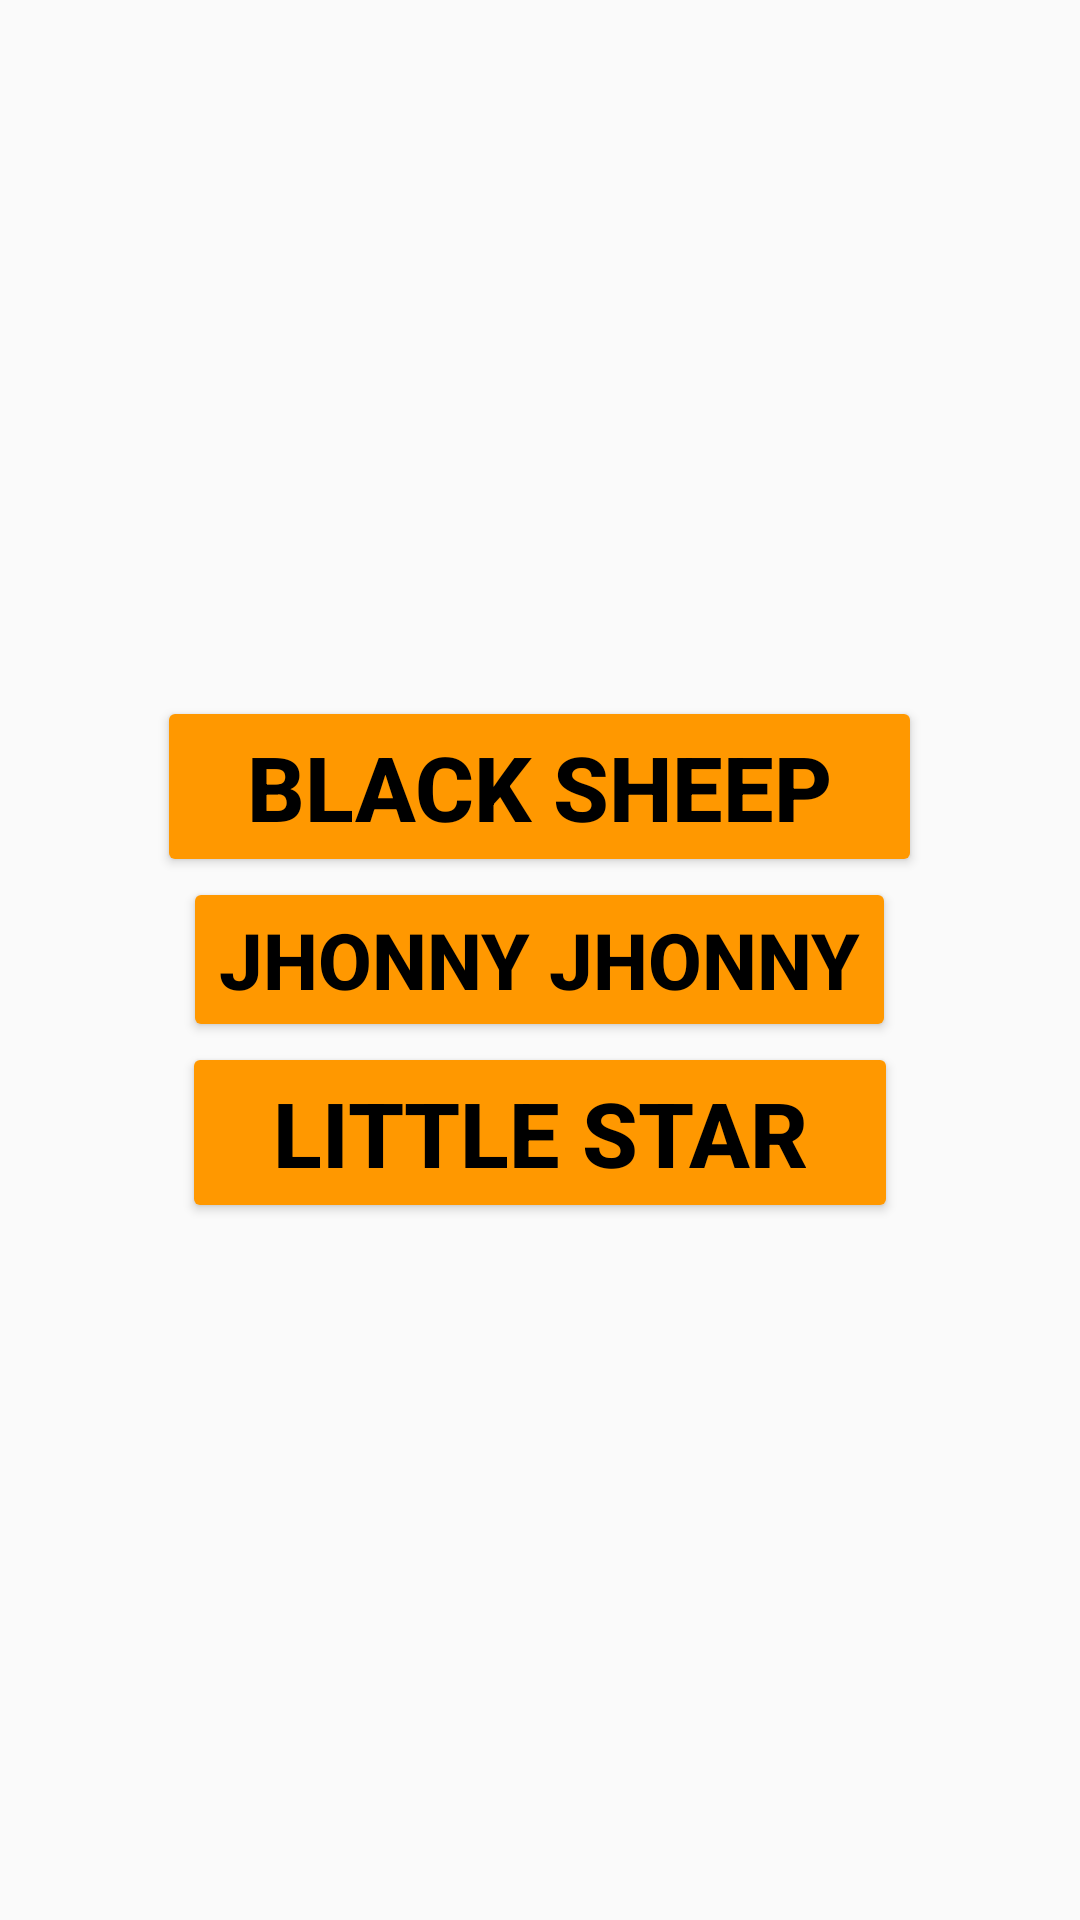

Reconstruct the res/layout file that produces this screen, plus the resources it refers to.
<!-- AndroidManifest.xml: application theme Theme.Bornomala -->
<!-- res/layout/activity_poems.xml -->
<?xml version="1.0" encoding="utf-8"?>
<LinearLayout xmlns:android="http://schemas.android.com/apk/res/android"
    xmlns:app="http://schemas.android.com/apk/res-auto"
    xmlns:tools="http://schemas.android.com/tools"
    android:layout_width="match_parent"
    android:layout_height="match_parent"
    android:orientation="vertical"
    android:gravity="center"
    android:background="@drawable/fback"
    tools:context=".poems">

    <Button
        android:onClick="a"
        android:layout_width="wrap_content"
        android:layout_height="wrap_content"
        android:layout_gravity="center"
        android:backgroundTint="@color/btnBc"
        android:text="Black sheep"
        android:textColor="@color/black"
        android:paddingLeft="30dp"
        android:paddingRight="30dp"
        android:textStyle="bold"
        android:textSize="30dp" />

    <Button
        android:onClick="b"
        android:layout_width="wrap_content"
        android:layout_height="wrap_content"
        android:layout_gravity="center"
        android:backgroundTint="@color/btnBc"
        android:textColor="@color/black"
        android:text="Jhonny jhonny"
        android:textStyle="bold"
        android:textSize="26dp"/>
    <Button
        android:onClick="c"
        android:layout_width="wrap_content"
        android:layout_height="wrap_content"
        android:layout_gravity="center"
        android:backgroundTint="@color/btnBc"
        android:text="Little star"
        android:textColor="@color/black"
        android:paddingLeft="30dp"
        android:paddingRight="30dp"
        android:textStyle="bold"
        android:textSize="30dp" />

</LinearLayout>
<!-- resources referenced by this layout -->
<resources>
  <color name="black">#FF000000</color>
  <color name="btnBc">#FF9800</color>
  <style name="Theme.Bornomala" parent="Theme.AppCompat.Light.NoActionBar">
          
          <item name="colorPrimary">@color/baby_blue</item>
          <item name="colorPrimaryVariant">@color/baby_bluetop</item>
          <item name="colorOnPrimary">@color/white</item>
          
          <item name="colorSecondary">@color/teal_200</item>
          <item name="colorSecondaryVariant">@color/teal_700</item>
          <item name="colorOnSecondary">@color/black</item>
          
          <item name="android:statusBarColor" tools:targetApi="l">?attr/colorPrimaryVariant</item>
          
      </style>
  <color name="baby_blue">#b4ecf4</color>
  <color name="baby_bluetop">#8CE1ED</color>
  <color name="white">#FFFFFFFF</color>
  <color name="teal_200">#FF03DAC5</color>
  <color name="teal_700">#FF018786</color>
</resources>
